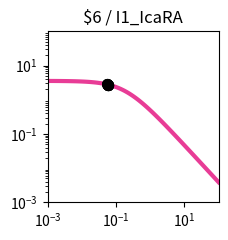

Source code (Python): (Note: this script raises an exception after producing the figure.)
import matplotlib.pyplot as plt
import matplotlib.ticker as ticker
import numpy as np

fig, ax = plt.subplots(figsize=(2.5,2.5))

plt.xlim(1.000000e-03, 1.000000e+02)
plt.ylim(1.000000e-03, 1.000000e+02)

x = np.array([1.000000e-03,1.122018e-03,1.258925e-03,1.412538e-03,1.584893e-03,1.778279e-03,1.995262e-03,2.238721e-03,2.511886e-03,2.818383e-03,3.162278e-03,3.548134e-03,3.981072e-03,4.466836e-03,5.011872e-03,5.623413e-03,6.309573e-03,7.079458e-03,7.943282e-03,8.912509e-03,1.000000e-02,1.122018e-02,1.258925e-02,1.412538e-02,1.584893e-02,1.778279e-02,1.995262e-02,2.238721e-02,2.511886e-02,2.818383e-02,3.162278e-02,3.548134e-02,3.981072e-02,4.466836e-02,5.011872e-02,5.623413e-02,6.309573e-02,7.079458e-02,7.943282e-02,8.912509e-02,1.000000e-01,1.122018e-01,1.258925e-01,1.412538e-01,1.584893e-01,1.778279e-01,1.995262e-01,2.238721e-01,2.511886e-01,2.818383e-01,3.162278e-01,3.548134e-01,3.981072e-01,4.466836e-01,5.011872e-01,5.623413e-01,6.309573e-01,7.079458e-01,7.943282e-01,8.912509e-01,1.000000e+00,1.122018e+00,1.258925e+00,1.412538e+00,1.584893e+00,1.778279e+00,1.995262e+00,2.238721e+00,2.511886e+00,2.818383e+00,3.162278e+00,3.548134e+00,3.981072e+00,4.466836e+00,5.011872e+00,5.623413e+00,6.309573e+00,7.079458e+00,7.943282e+00,8.912509e+00,1.000000e+01,1.122018e+01,1.258925e+01,1.412538e+01,1.584893e+01,1.778279e+01,1.995262e+01,2.238721e+01,2.511886e+01,2.818383e+01,3.162278e+01,3.548134e+01,3.981072e+01,4.466836e+01,5.011872e+01,5.623413e+01,6.309573e+01,7.079458e+01,7.943282e+01,8.912509e+01,1.000000e+02,])
y = np.array([3.545774e+00,3.544153e+00,3.542319e+00,3.540243e+00,3.537894e+00,3.535236e+00,3.532229e+00,3.528828e+00,3.524983e+00,3.520636e+00,3.515724e+00,3.510175e+00,3.503908e+00,3.496835e+00,3.488855e+00,3.479857e+00,3.469718e+00,3.458301e+00,3.445455e+00,3.431015e+00,3.414800e+00,3.396611e+00,3.376235e+00,3.353441e+00,3.327983e+00,3.299602e+00,3.268023e+00,3.232965e+00,3.194141e+00,3.151263e+00,3.104051e+00,3.052237e+00,2.995582e+00,2.933877e+00,2.866964e+00,2.794744e+00,2.717189e+00,2.634359e+00,2.546406e+00,2.453590e+00,2.356276e+00,2.254942e+00,2.150168e+00,2.042631e+00,1.933088e+00,1.822354e+00,1.711283e+00,1.600739e+00,1.491567e+00,1.384574e+00,1.280501e+00,1.180003e+00,1.083639e+00,9.918625e-01,9.050159e-01,8.233337e-01,7.469481e-01,6.758977e-01,6.101387e-01,5.495576e-01,4.939837e-01,4.432017e-01,3.969639e-01,3.550001e-01,3.170275e-01,2.827580e-01,2.519050e-01,2.241881e-01,1.993370e-01,1.770943e-01,1.572173e-01,1.394793e-01,1.236698e-01,1.095948e-01,9.707638e-02,8.595225e-02,7.607483e-02,6.731049e-02,5.953860e-02,5.265054e-02,4.654877e-02,4.114584e-02,3.636353e-02,3.213199e-02,2.838889e-02,2.507873e-02,2.215211e-02,1.956513e-02,1.727879e-02,1.525847e-02,1.347348e-02,1.189660e-02,1.050373e-02,9.273508e-03,8.187042e-03,7.227604e-03,6.380401e-03,5.632348e-03,4.971875e-03,4.388756e-03,3.873953e-03,])
c = "#e83c96"

hi_x = np.array([5.700000e-02,5.700000e-02,5.700000e-02,5.700000e-02,5.700000e-02,])
hi_y = np.array([2.785907e+00,2.785907e+00,2.785907e+00,2.785907e+00,2.785907e+00,])
lo_x = np.array([5.700000e-02,5.700000e-02,5.700000e-02,])
lo_y = np.array([2.785907e+00,2.785907e+00,2.785907e+00,])

plt.loglog(x,y,lw=3,color=c)
plt.scatter(hi_x,hi_y,marker='o',s=50,color='black',zorder=10)
plt.scatter(lo_x,lo_y,marker='o',s=50,edgecolors='black',color='none',zorder=10)

plt.title("$6 / I1_IcaRA")

ax.xaxis.set_major_locator(ticker.LogLocator(numticks=3))
ax.yaxis.set_major_locator(ticker.LogLocator(numticks=3))

ax.set_aspect('equal')
plt.tight_layout()

plt.savefig("/content/output/0x94/response_plot_$6_I1_IcaRA.png", bbox_inches='tight')
